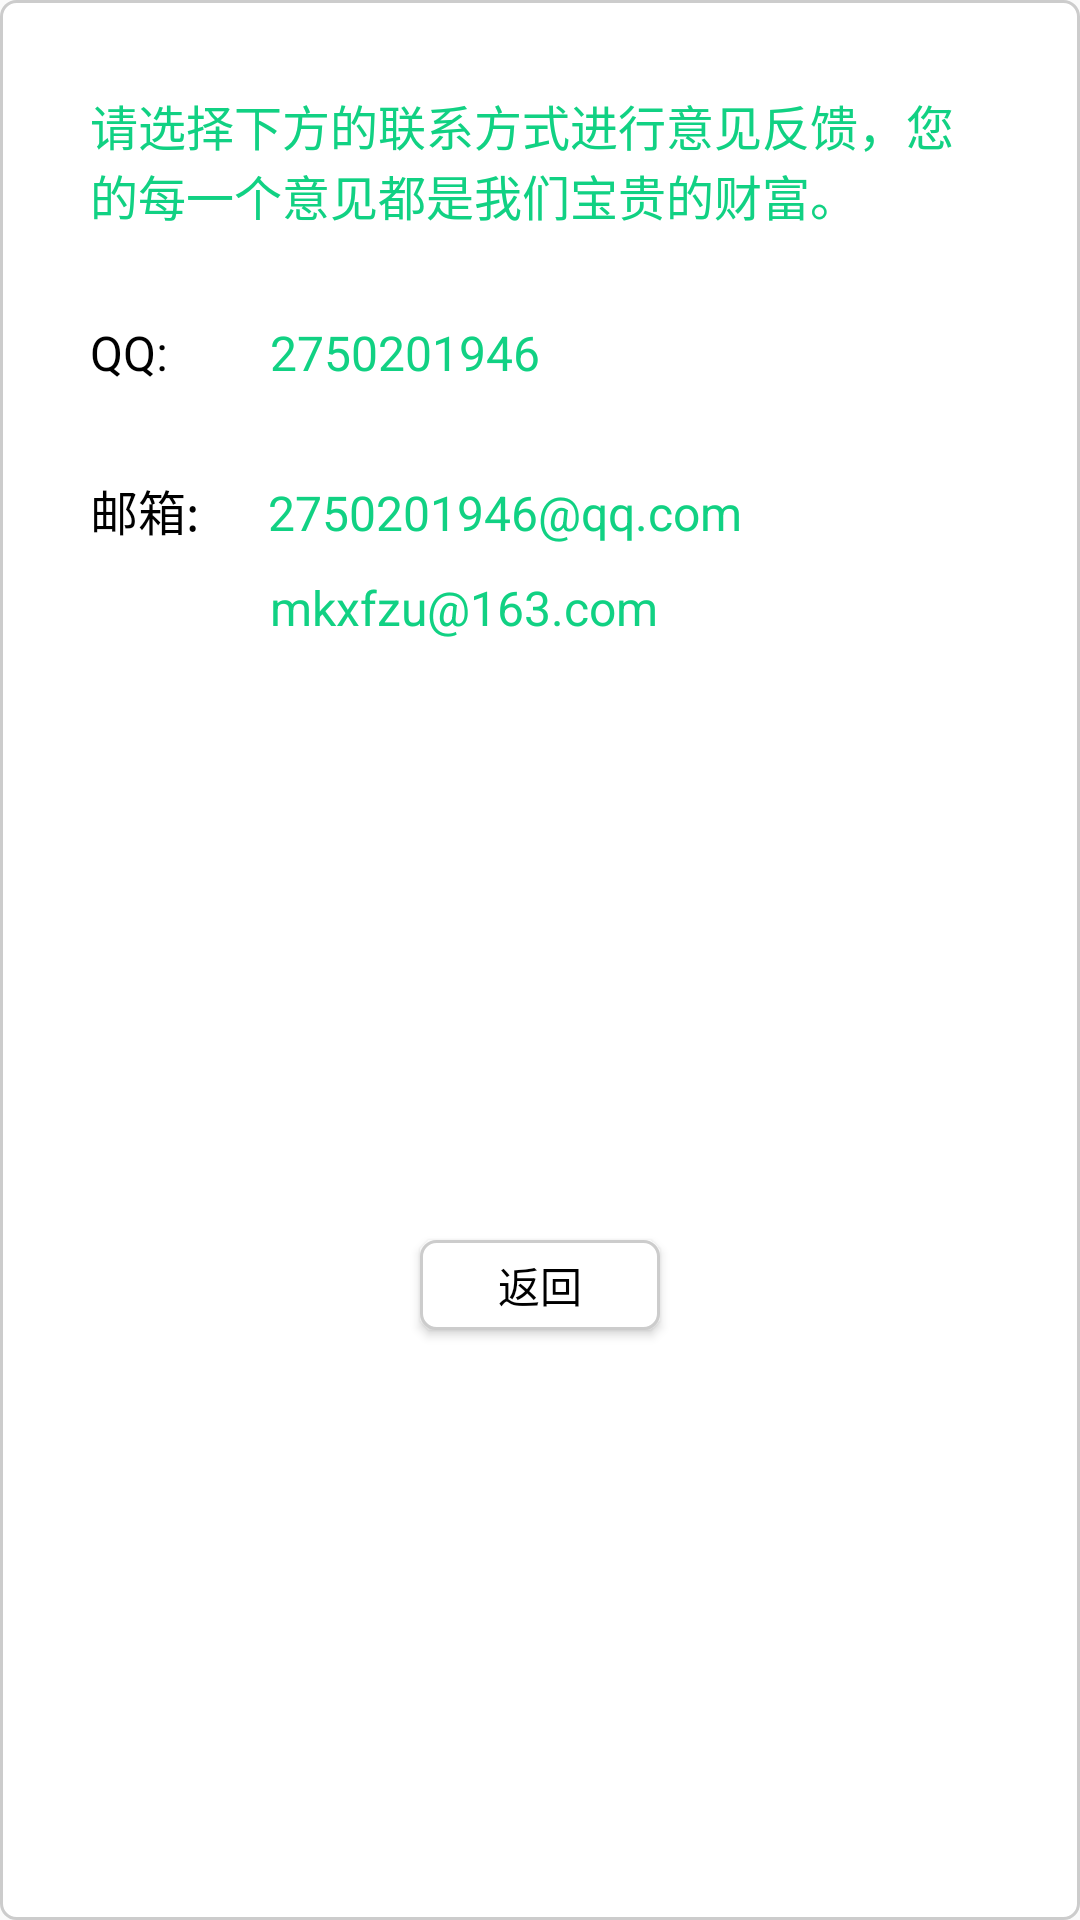

Android layout source for this screen:
<!-- AndroidManifest.xml: application theme Theme.AppCompat.Light.NoActionBar -->
<!-- res/layout/activity_response.xml -->
<?xml version="1.0" encoding="utf-8"?>
<LinearLayout xmlns:android="http://schemas.android.com/apk/res/android"
    xmlns:app="http://schemas.android.com/apk/res-auto"
    xmlns:tools="http://schemas.android.com/tools"
    android:layout_width="match_parent"
    android:layout_height="550dp"
    android:layout_margin="25dp"
    android:background="@drawable/rectangle_one"
    android:orientation="vertical"
    android:padding="30dp"
    tools:context=".ResponseActivity">

    <TextView
        android:layout_width="wrap_content"
        android:layout_height="wrap_content"
        android:text="请选择下方的联系方式进行意见反馈，您的每一个意见都是我们宝贵的财富。"
        android:textColor="#11D183"
        android:textSize="16dp" />

    <LinearLayout
        android:layout_width="match_parent"
        android:layout_height="wrap_content"
        android:layout_marginTop="30dp"
        android:orientation="horizontal">

        <TextView
            android:layout_width="wrap_content"
            android:layout_height="wrap_content"
            android:text="QQ:"
            android:textColor="@color/black"
            android:textSize="16dp" />

        <TextView
            android:layout_width="wrap_content"
            android:layout_height="wrap_content"
            android:layout_marginLeft="34dp"
            android:text="2750201946"
            android:textColor="#11D183"
            android:textSize="16dp" />
    </LinearLayout>

    <LinearLayout
        android:layout_width="match_parent"
        android:layout_height="wrap_content"
        android:layout_marginTop="30dp"
        android:orientation="horizontal">

        <TextView
            android:layout_width="wrap_content"
            android:layout_height="wrap_content"
            android:text="邮箱:"
            android:textColor="@color/black"
            android:textSize="16dp" />

        <TextView
            android:layout_width="wrap_content"
            android:layout_height="wrap_content"
            android:layout_marginLeft="23dp"
            android:text="2750201946@qq.com"
            android:textColor="#11D183"
            android:textSize="16dp" />
    </LinearLayout>
    <TextView
        android:layout_marginTop="10dp"
        android:layout_width="wrap_content"
        android:layout_height="wrap_content"
        android:layout_marginLeft="60dp"
        android:text="mkxfzu@163.com"
        android:textColor="#11D183"
        android:textSize="16dp" />
    <Button
        android:id="@+id/response_return"
        android:layout_width="80dp"
        android:layout_height="30dp"
        android:layout_gravity="center"
        android:layout_marginTop="200dp"
        android:background="@drawable/rectangle_one"
        android:text="返回"
        android:textColor="@color/black" />
</LinearLayout>
<!-- resources referenced by this layout -->
<resources>
  <!-- drawable rectangle_one (drawable) -->
  <?xml version="1.0" encoding="utf-8"?>
  <shape xmlns:android="http://schemas.android.com/apk/res/android"
      android:shape="rectangle">
      <corners android:radius="5dp" />
      <stroke
          android:width="1dp"
          android:color="#CCCCCC" />
      <solid android:color="@color/white" />
  </shape>
  <!-- not gathered from this repository: default colours our renderer supplied (Android Studio template values) -->
  <color name="black">#FF000000</color>
  <color name="white">#FFFFFFFF</color>
</resources>
